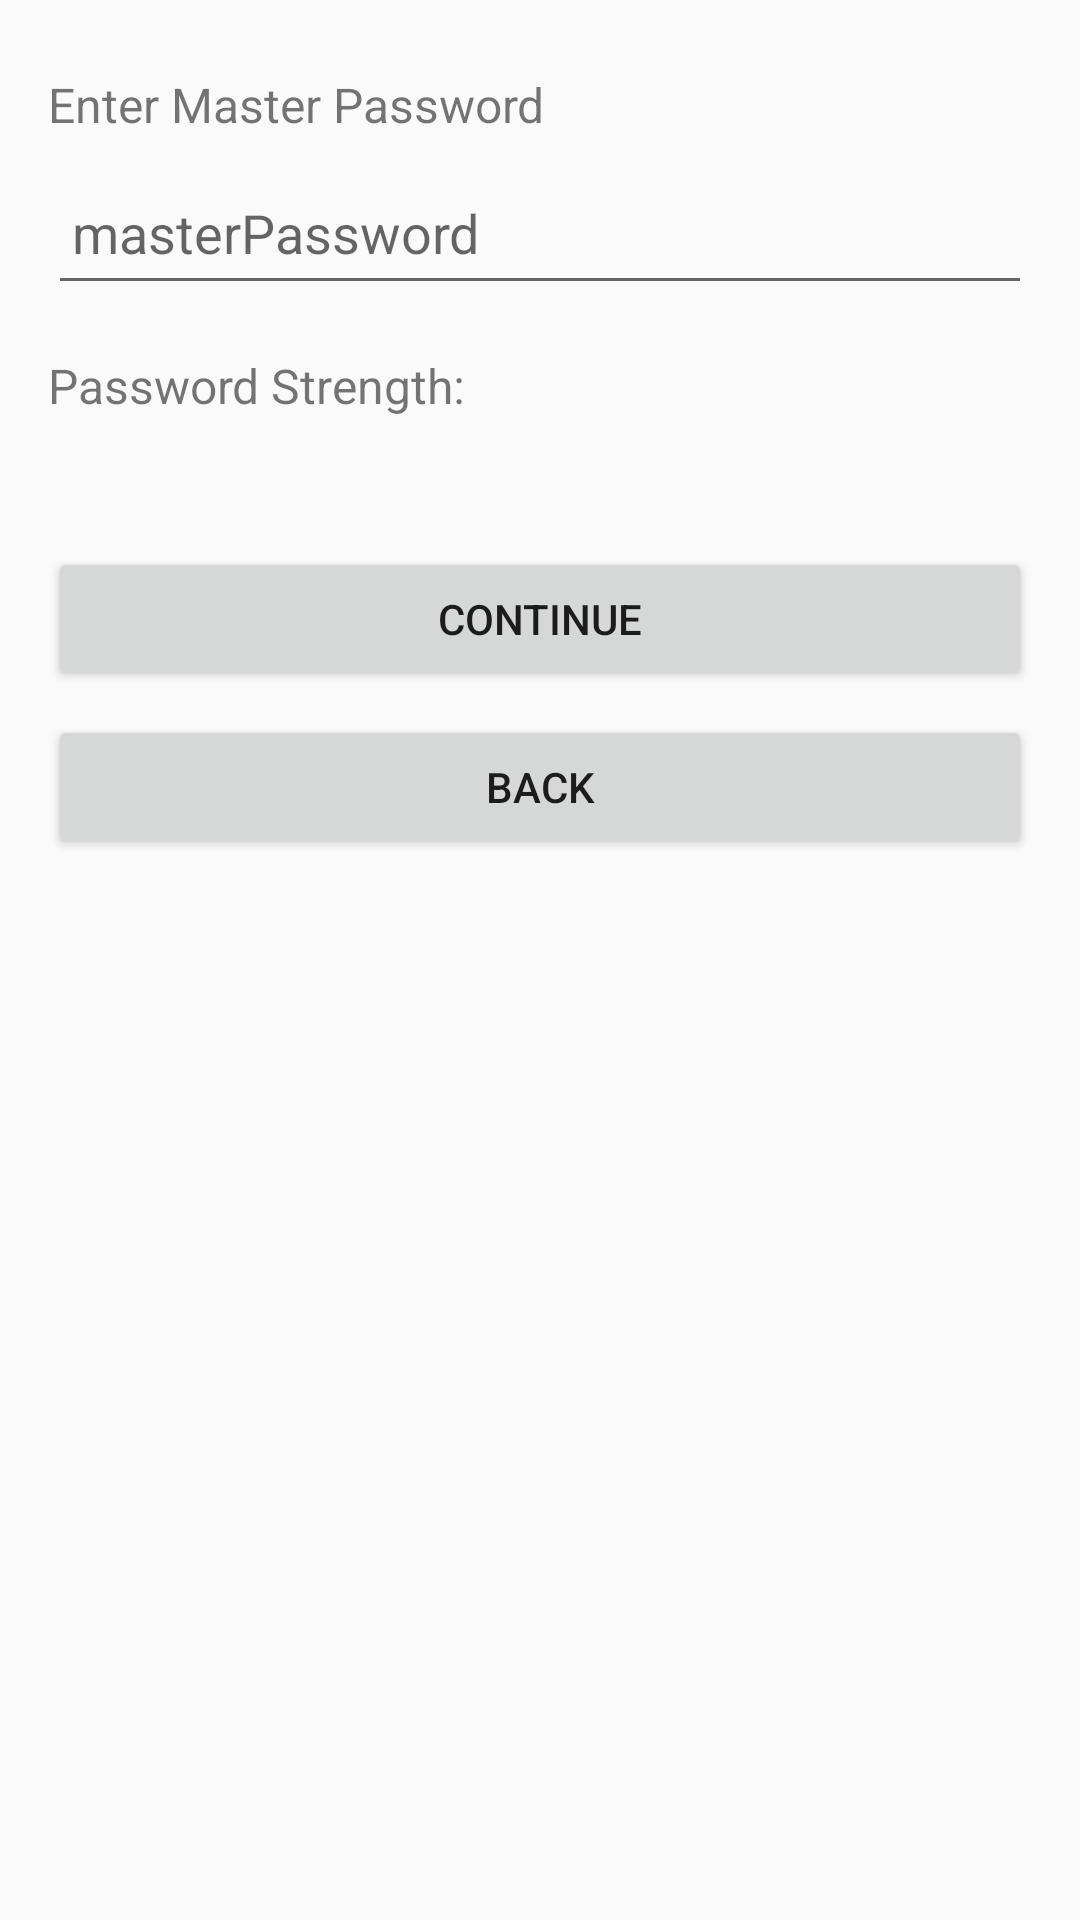

Produce the Android XML layout that renders to this screen, including the resource entries it uses.
<!-- AndroidManifest.xml: application theme Theme.One_Vault_AppJava -->
<!-- res/layout/activity_master.xml -->
<?xml version="1.0" encoding="utf-8"?>
<RelativeLayout xmlns:android="http://schemas.android.com/apk/res/android"
    xmlns:tools="http://schemas.android.com/tools"
    android:layout_width="match_parent"
    android:layout_height="match_parent"
    android:paddingLeft="16dp"
    android:paddingTop="16dp"
    android:paddingRight="16dp"
    android:paddingBottom="16dp"
    tools:context=".LoginPage">

    <LinearLayout
        android:id="@+id/masterPasswordLayout"
        android:layout_width="match_parent"
        android:layout_height="wrap_content"
        android:orientation="vertical">

        <TextView
            android:id="@+id/masterPasswordLabel"
            android:layout_width="wrap_content"
            android:layout_height="wrap_content"
            android:text="Enter Master Password"
            android:textSize="16sp"
            android:layout_marginTop="8dp" />

        <EditText
            android:id="@+id/masterPassword"
            android:layout_width="match_parent"
            android:layout_height="48dp"
            android:inputType="textPassword"
            android:layout_marginTop="8dp"
            android:padding="8dp"
            android:hint="masterPassword"/>

        <TextView
            android:id="@+id/passwordStrengthLabel"
            android:layout_width="wrap_content"
            android:layout_height="wrap_content"
            android:text="Password Strength:"
            android:textSize="16sp"
            android:layout_marginTop="16dp" />

        <TextView
            android:id="@+id/passwordStrength"
            android:layout_width="wrap_content"
            android:layout_height="wrap_content"
            android:layout_marginTop="8dp" />

        <Button
            android:id="@+id/continueButton"
            android:layout_width="match_parent"
            android:layout_height="wrap_content"
            android:text="Continue"
            android:layout_marginTop="16dp" />

        <Button
            android:id="@+id/backButton"
            android:layout_width="match_parent"
            android:layout_height="wrap_content"
            android:text="Back"
            android:layout_marginTop="8dp" />

    </LinearLayout>

</RelativeLayout>
<!-- resources referenced by this layout -->
<resources>
  <style name="Theme.One_Vault_AppJava" parent="Theme.AppCompat.DayNight.DarkActionBar">
          
          <item name="colorPrimary">@color/purple_500</item>
          <item name="colorPrimaryVariant">@color/purple_700</item>
          <item name="colorOnPrimary">@color/white</item>
          
          <item name="colorSecondary">@color/teal_200</item>
          <item name="colorSecondaryVariant">@color/teal_700</item>
          <item name="colorOnSecondary">@color/black</item>
          
          <item name="android:statusBarColor" tools:targetApi="l">?attr/colorPrimaryVariant</item>
          
      </style>
  <!-- not gathered from this repository: default colours our renderer supplied (Android Studio template values) -->
  <color name="purple_500">#FF6200EE</color>
  <color name="purple_700">#FF3700B3</color>
  <color name="teal_200">#FF03DAC5</color>
  <color name="teal_700">#FF018786</color>
  <color name="black">#FF000000</color>
  <color name="white">#FFFFFFFF</color>
</resources>
